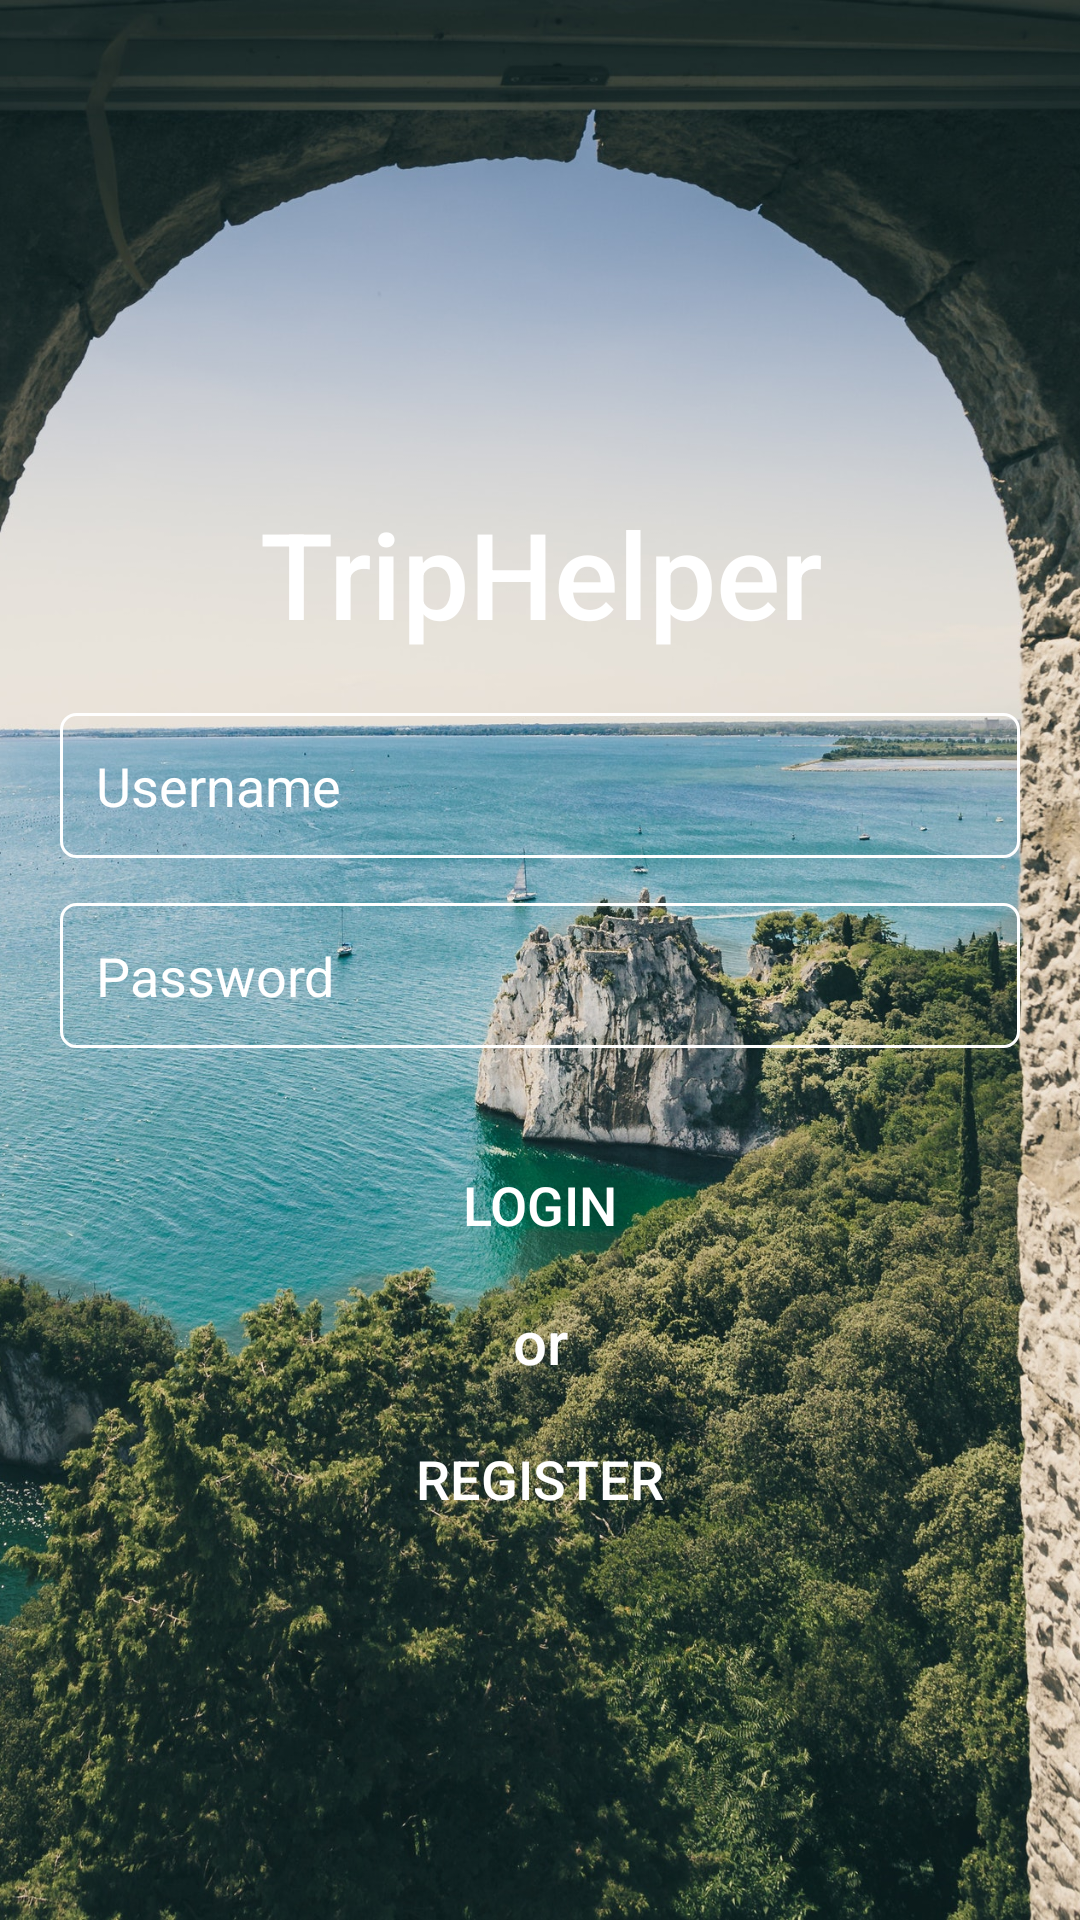

Reconstruct the res/layout file that produces this screen, plus the resources it refers to.
<!-- AndroidManifest.xml: application theme AppTheme -->
<!-- res/layout/activity_login.xml -->
<?xml version="1.0" encoding="utf-8"?>
<LinearLayout xmlns:android="http://schemas.android.com/apk/res/android"
    xmlns:app="http://schemas.android.com/apk/res-auto"
    xmlns:tools="http://schemas.android.com/tools"
    android:layout_width="match_parent"
    android:layout_height="match_parent"
    tools:context=".MainActivity"
    android:orientation="vertical">

    <FrameLayout
        android:layout_width="match_parent"
        android:layout_height="match_parent"
        android:background="@android:color/black">

        <ImageView
            android:layout_width="match_parent"
            android:layout_height="match_parent"
            android:src="@drawable/loginscreen"
            android:scaleType="centerCrop"/>

    <LinearLayout
        android:layout_width="match_parent"
        android:layout_height="wrap_content"
        android:orientation="vertical"
        android:layout_gravity="bottom"
        android:gravity="center"
        android:paddingVertical="20dp"
        android:layout_marginVertical="100dp"
        >
        <TextView
            android:layout_width="match_parent"
            android:layout_height="wrap_content"
            android:text="TripHelper"
            android:textSize="40sp"
            android:fontFamily="sans-serif-medium"
            android:textColor="@android:color/white"
            android:layout_gravity="center"
            android:gravity="center"/>

        <EditText
            android:layout_width="320dp"
            android:layout_height="wrap_content"
            android:hint="Username"
            android:textColorHint="@android:color/white"
            android:layout_gravity="center"
            android:padding="12dp"
            android:layout_marginTop="20dp"
            android:layout_marginBottom="10dp"

            android:background="@drawable/login_textfield_background"
            />
        <EditText
            android:layout_width="320dp"
            android:layout_height="wrap_content"
            android:hint="Password"
            android:textColorHint="@android:color/white"
            android:layout_gravity="center"
            android:padding="12dp"
            android:layout_marginVertical="5dp"


            android:background="@drawable/login_textfield_background"
            />

        <Button
            android:layout_width="250dp"
            android:layout_height="wrap_content"
            android:text="Login"
            android:textSize="18sp"
            android:padding="15dp"
            android:textColor="@android:color/white"
            android:background="@drawable/login_background"
            android:layout_marginTop="20dp"
            android:onClick="move"
            />

        <TextView
            android:layout_width="match_parent"
            android:layout_height="wrap_content"
            android:text="or"
            android:textSize="20sp"
            android:fontFamily="sans-serif-medium"
            android:textColor="@android:color/white"
            android:gravity="center"
            android:layout_marginVertical="5dp"
            />

        <Button
            android:layout_width="250dp"
            android:layout_height="wrap_content"
            android:text="Register"
            android:textSize="18sp"
            android:padding="15dp"

            android:textColor="@android:color/white"
            android:background="@drawable/register_background"
            />

    </LinearLayout>

    </FrameLayout>

</LinearLayout>
<!-- resources referenced by this layout -->
<resources>
  <!-- drawable login_textfield_background (drawable) -->
  <?xml version="1.0" encoding="utf-8"?>
  <shape xmlns:android="http://schemas.android.com/apk/res/android" android:shape="rectangle">
      <solid android:color="@android:color/transparent"/>
  
      <stroke
          android:width="1dp"
          android:color="@android:color/white"
          android:height="10dp"/>
  
      <corners
          android:radius="5dp"/>
  </shape>
  <!-- drawable loginscreen: jpg bitmap (drawable-v24, 859618 bytes) -->
  <style name="AppTheme" parent="Theme.AppCompat.Light">
          
          <item name="colorControlNormal">@color/backArrowColor</item>
          <item name="colorPrimary">@color/colorPrimary</item>
          <item name="colorPrimaryDark">@color/colorPrimaryDark</item>
          <item name="colorAccent">@color/colorAccent</item>
  
      </style>
  <color name="backArrowColor">#000</color>
  <color name="colorPrimary">#03DAC5</color>
  <color name="colorPrimaryDark">#3700B3</color>
  <color name="colorAccent">#03DAC5</color>
</resources>
